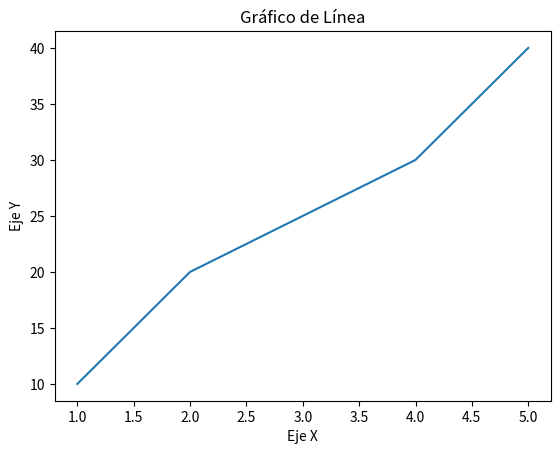

The matplotlib source for this figure:
import matplotlib.pyplot as plt

x = [1, 2, 3, 4, 5]
y = [10, 20, 25, 30, 40]

plt.plot(x, y)  # Dibuja la línea
plt.xlabel("Eje X")
plt.ylabel("Eje Y")
plt.title("Gráfico de Línea")
plt.show()